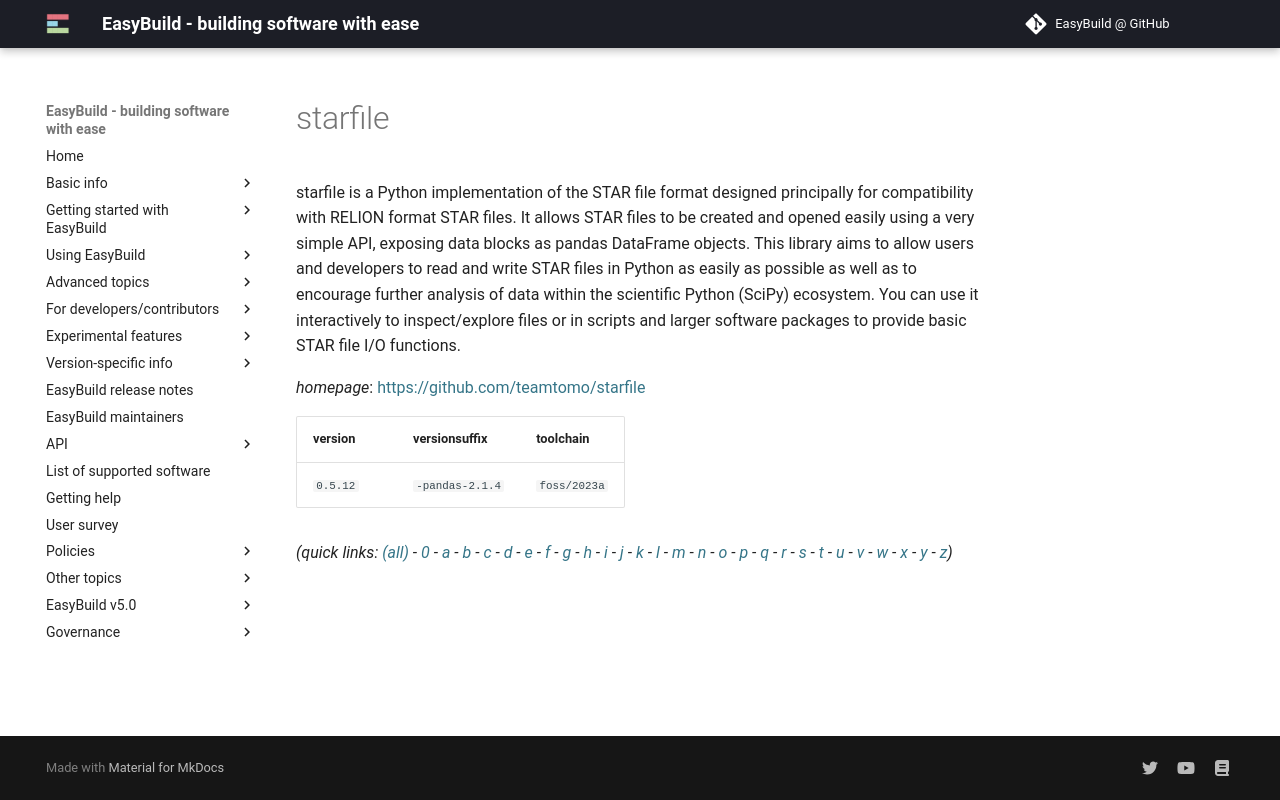

repository: easybuilders/easybuild-docs · page: version-specific/supported-software/s/starfile/index.html · generator: mkdocs

---
search:
  boost: 0.5
---
# starfile

starfile is a Python implementation of the STAR file format designed principally for compatibility with RELION format STAR files. It allows STAR files to be created and opened easily using a very simple API, exposing data blocks as pandas DataFrame objects. This library aims to allow users and developers to read and write STAR files in Python as easily as possible as well as to encourage further analysis of data within the scientific Python (SciPy) ecosystem. You can use it interactively to inspect/explore files or in scripts and larger software packages to provide basic STAR file I/O functions.

*homepage*: <https://github.com/teamtomo/starfile>

version | versionsuffix | toolchain
--------|---------------|----------
``0.5.12`` | ``-pandas-2.1.4`` | ``foss/2023a``


*(quick links: [(all)](../index.md) - [0](../0/index.md) - [a](../a/index.md) - [b](../b/index.md) - [c](../c/index.md) - [d](../d/index.md) - [e](../e/index.md) - [f](../f/index.md) - [g](../g/index.md) - [h](../h/index.md) - [i](../i/index.md) - [j](../j/index.md) - [k](../k/index.md) - [l](../l/index.md) - [m](../m/index.md) - [n](../n/index.md) - [o](../o/index.md) - [p](../p/index.md) - [q](../q/index.md) - [r](../r/index.md) - [s](../s/index.md) - [t](../t/index.md) - [u](../u/index.md) - [v](../v/index.md) - [w](../w/index.md) - [x](../x/index.md) - [y](../y/index.md) - [z](../z/index.md))*
